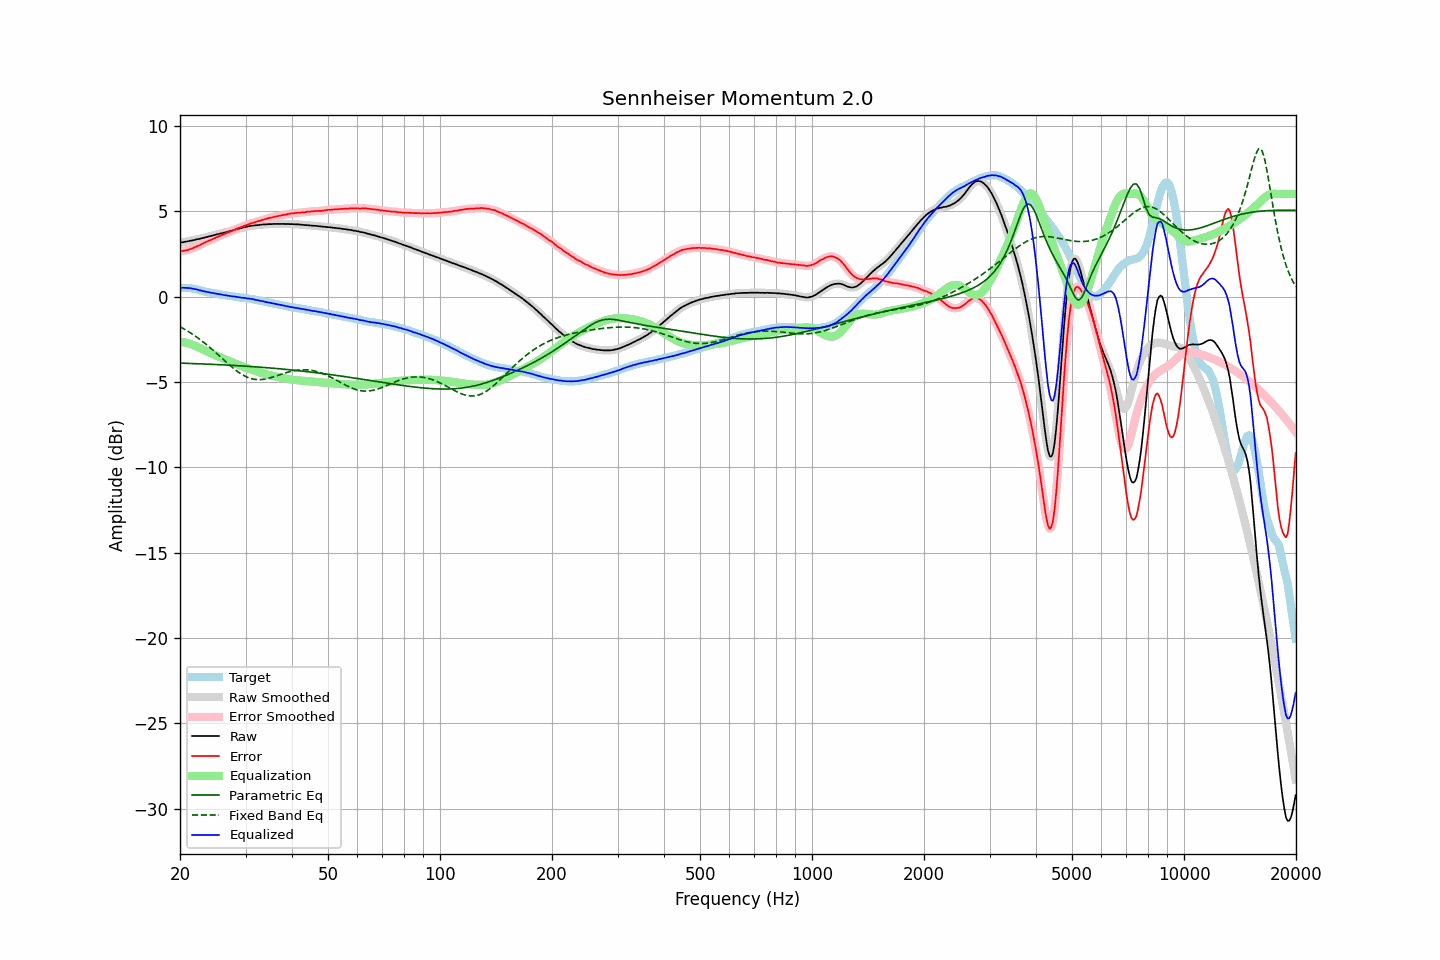

Values plotted in this chart, from the file beside it:
frequency, raw, error, smoothed, error_smoothed, equalization, parametric_eq, fixed_band_eq, equalized_raw, equalized_smoothed, target
20.00, 3.16, 2.65, 3.16, 2.65, -2.65, -3.90, -1.77, 0.52, 0.52, 0.51
20.20, 3.17, 2.66, 3.17, 2.66, -2.66, -3.90, -1.82, 0.51, 0.51, 0.51
20.40, 3.18, 2.67, 3.19, 2.67, -2.67, -3.91, -1.87, 0.51, 0.51, 0.51
20.61, 3.20, 2.69, 3.20, 2.69, -2.69, -3.91, -1.93, 0.51, 0.51, 0.51
20.81, 3.22, 2.71, 3.22, 2.71, -2.71, -3.91, -1.98, 0.51, 0.51, 0.51
21.02, 3.23, 2.72, 3.24, 2.73, -2.74, -3.91, -2.04, 0.49, 0.50, 0.51
21.23, 3.26, 2.77, 3.26, 2.76, -2.77, -3.92, -2.10, 0.50, 0.49, 0.49
21.44, 3.27, 2.79, 3.27, 2.80, -2.80, -3.92, -2.16, 0.48, 0.48, 0.48
21.66, 3.29, 2.83, 3.30, 2.83, -2.83, -3.92, -2.22, 0.46, 0.46, 0.46
21.87, 3.31, 2.87, 3.32, 2.87, -2.87, -3.93, -2.28, 0.44, 0.44, 0.44
22.09, 3.34, 2.91, 3.34, 2.92, -2.91, -3.93, -2.35, 0.43, 0.43, 0.43
22.31, 3.36, 2.96, 3.36, 2.96, -2.96, -3.93, -2.42, 0.41, 0.40, 0.40
22.54, 3.37, 2.99, 3.38, 3.00, -3.00, -3.94, -2.48, 0.37, 0.38, 0.38
22.76, 3.40, 3.05, 3.40, 3.05, -3.05, -3.94, -2.56, 0.35, 0.35, 0.36
22.99, 3.42, 3.10, 3.42, 3.10, -3.09, -3.95, -2.63, 0.33, 0.33, 0.33
23.22, 3.44, 3.15, 3.45, 3.14, -3.14, -3.95, -2.70, 0.30, 0.31, 0.30
23.45, 3.47, 3.20, 3.47, 3.19, -3.18, -3.95, -2.78, 0.29, 0.29, 0.28
23.69, 3.49, 3.23, 3.50, 3.23, -3.23, -3.96, -2.86, 0.27, 0.27, 0.27
23.92, 3.52, 3.28, 3.52, 3.27, -3.27, -3.96, -2.93, 0.25, 0.25, 0.25
24.16, 3.54, 3.31, 3.54, 3.31, -3.31, -3.97, -3.01, 0.23, 0.23, 0.24
24.40, 3.56, 3.35, 3.57, 3.35, -3.36, -3.97, -3.10, 0.21, 0.21, 0.22
24.65, 3.59, 3.40, 3.59, 3.39, -3.40, -3.97, -3.18, 0.20, 0.19, 0.20
24.89, 3.61, 3.44, 3.62, 3.44, -3.44, -3.98, -3.26, 0.18, 0.18, 0.18
25.14, 3.64, 3.48, 3.64, 3.48, -3.48, -3.98, -3.35, 0.16, 0.16, 0.16
25.39, 3.66, 3.52, 3.67, 3.52, -3.52, -3.99, -3.43, 0.14, 0.15, 0.14
25.65, 3.69, 3.56, 3.69, 3.56, -3.56, -3.99, -3.52, 0.13, 0.13, 0.13
25.91, 3.71, 3.61, 3.71, 3.60, -3.60, -4.00, -3.60, 0.11, 0.11, 0.10
26.16, 3.73, 3.64, 3.74, 3.64, -3.64, -4.00, -3.69, 0.09, 0.10, 0.09
26.43, 3.75, 3.67, 3.76, 3.68, -3.68, -4.01, -3.78, 0.08, 0.08, 0.08
26.69, 3.78, 3.72, 3.78, 3.72, -3.72, -4.01, -3.86, 0.07, 0.06, 0.06
26.96, 3.80, 3.75, 3.81, 3.75, -3.76, -4.02, -3.94, 0.05, 0.05, 0.05
27.23, 3.83, 3.79, 3.83, 3.79, -3.80, -4.02, -4.03, 0.04, 0.04, 0.04
27.50, 3.85, 3.82, 3.86, 3.83, -3.83, -4.03, -4.11, 0.02, 0.02, 0.03
27.77, 3.88, 3.88, 3.88, 3.87, -3.87, -4.03, -4.19, 0.01, 0.01, 0.01
28.05, 3.91, 3.92, 3.91, 3.92, -3.91, -4.04, -4.26, -0.00, -0.00, -0.00
28.33, 3.93, 3.96, 3.94, 3.96, -3.95, -4.04, -4.33, -0.02, -0.02, -0.02
28.62, 3.96, 4.00, 3.96, 4.00, -3.99, -4.05, -4.40, -0.03, -0.03, -0.03
28.90, 3.98, 4.03, 3.98, 4.03, -4.03, -4.05, -4.47, -0.05, -0.05, -0.04
29.19, 4.00, 4.07, 4.01, 4.07, -4.07, -4.06, -4.53, -0.06, -0.06, -0.07
29.48, 4.03, 4.10, 4.03, 4.10, -4.10, -4.07, -4.59, -0.07, -0.07, -0.07
29.78, 4.06, 4.14, 4.06, 4.14, -4.14, -4.07, -4.64, -0.08, -0.08, -0.08
30.08, 4.08, 4.17, 4.08, 4.17, -4.17, -4.08, -4.69, -0.09, -0.09, -0.09
30.38, 4.09, 4.20, 4.10, 4.21, -4.21, -4.08, -4.73, -0.11, -0.11, -0.11
30.68, 4.12, 4.24, 4.12, 4.24, -4.24, -4.09, -4.77, -0.12, -0.12, -0.12
30.99, 4.14, 4.29, 4.14, 4.28, -4.27, -4.10, -4.80, -0.13, -0.13, -0.14
31.30, 4.15, 4.31, 4.16, 4.31, -4.31, -4.10, -4.82, -0.15, -0.15, -0.15
31.61, 4.16, 4.33, 4.16, 4.33, -4.34, -4.11, -4.84, -0.17, -0.17, -0.16
31.93, 4.17, 4.36, 4.17, 4.36, -4.37, -4.12, -4.86, -0.19, -0.19, -0.19
32.24, 4.18, 4.40, 4.18, 4.39, -4.39, -4.12, -4.87, -0.21, -0.21, -0.22
32.57, 4.19, 4.42, 4.19, 4.42, -4.42, -4.13, -4.87, -0.23, -0.23, -0.23
32.89, 4.20, 4.44, 4.20, 4.45, -4.45, -4.14, -4.87, -0.25, -0.25, -0.24
33.22, 4.21, 4.49, 4.21, 4.48, -4.48, -4.14, -4.86, -0.27, -0.27, -0.27
33.55, 4.22, 4.51, 4.22, 4.51, -4.51, -4.15, -4.85, -0.28, -0.29, -0.28
33.89, 4.22, 4.53, 4.23, 4.53, -4.53, -4.16, -4.83, -0.31, -0.31, -0.30
34.23, 4.23, 4.56, 4.23, 4.56, -4.56, -4.17, -4.81, -0.33, -0.33, -0.33
34.57, 4.24, 4.59, 4.24, 4.59, -4.59, -4.17, -4.79, -0.34, -0.35, -0.35
34.92, 4.24, 4.61, 4.24, 4.61, -4.61, -4.18, -4.77, -0.37, -0.36, -0.37
35.27, 4.24, 4.63, 4.25, 4.63, -4.63, -4.19, -4.74, -0.39, -0.38, -0.38
35.62, 4.25, 4.66, 4.25, 4.65, -4.66, -4.20, -4.71, -0.40, -0.40, -0.40
35.97, 4.25, 4.68, 4.25, 4.68, -4.68, -4.21, -4.68, -0.42, -0.42, -0.43
... 635 more rows
